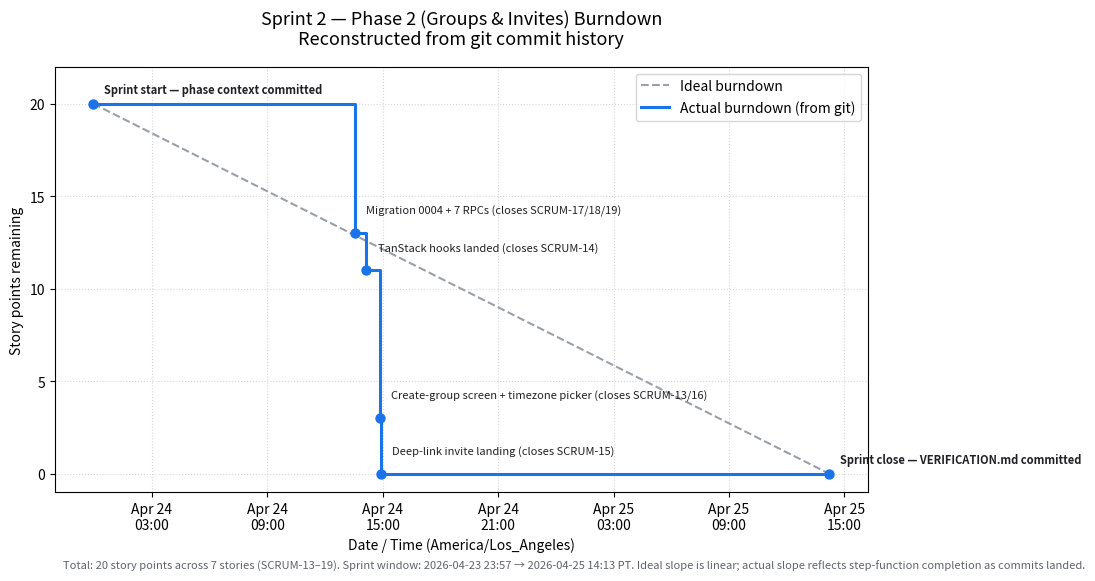

Generate this figure with matplotlib: (Note: this script raises an exception after producing the figure.)
"""
Sprint 2 (Phase 2 — Groups & Invites) burndown chart.

Reconstructed from git commit history rather than from Jira's native
burndown, because the stories were not pointed at sprint-execution time.
Points were assigned retroactively during the 2026-04-28 audit, and
Jira's chart cannot back-date the trend line for a closed sprint.

Each "actual" data point comes from the timestamp of the commit that
closed a SCRUM-NN story, with the corresponding points subtracted from
the remaining-work series. The ideal line is a linear interpolation
from sprint-start to sprint-close.

Run:  python3 sprint-2-burndown.py
Output: sprint-2-burndown.png alongside this script.
"""

from __future__ import annotations

import csv
from datetime import datetime, timezone, timedelta
from pathlib import Path

import matplotlib.dates as mdates
import matplotlib.pyplot as plt

PT = timezone(timedelta(hours=-7))  # America/Los_Angeles during DST


# ── Data ──────────────────────────────────────────────────────────────────
# Sprint window — actual delivery window, not the original (incorrect) Jira
# sprint dates of 2026-04-09 → 2026-04-14. Phase 2 was implemented late
# (after Phase 1 stabilised) on 2026-04-23 → 2026-04-25.
SPRINT_START = datetime(2026, 4, 23, 23, 57, tzinfo=PT)
SPRINT_END = datetime(2026, 4, 25, 14, 13, tzinfo=PT)

TOTAL_POINTS = 20  # SCRUM-13(5) + 14(2) + 15(3) + 16(3) + 17(2) + 18(3) + 19(2)

# Each event: (timestamp, points completed in this commit, label)
EVENTS = [
    (SPRINT_START, 0, "Sprint start — phase context committed"),
    (
        datetime(2026, 4, 24, 13, 32, tzinfo=PT),
        7,  # SCRUM-17 (2) + SCRUM-18 (3) + SCRUM-19 (2)
        "Migration 0004 + 7 RPCs (closes SCRUM-17/18/19)",
    ),
    (
        datetime(2026, 4, 24, 14, 9, tzinfo=PT),
        2,  # SCRUM-14
        "TanStack hooks landed (closes SCRUM-14)",
    ),
    (
        datetime(2026, 4, 24, 14, 52, tzinfo=PT),
        8,  # SCRUM-13 (5) + SCRUM-16 (3)
        "Create-group screen + timezone picker (closes SCRUM-13/16)",
    ),
    (
        datetime(2026, 4, 24, 14, 54, tzinfo=PT),
        3,  # SCRUM-15
        "Deep-link invite landing (closes SCRUM-15)",
    ),
    (
        datetime(2026, 4, 25, 14, 13, tzinfo=PT),
        0,
        "Sprint close — VERIFICATION.md committed",
    ),
]


# ── Build the actual-burndown series ──────────────────────────────────────
times: list[datetime] = []
remaining: list[int] = []
running = TOTAL_POINTS
for ts, completed, _ in EVENTS:
    running -= completed
    times.append(ts)
    remaining.append(running)


# ── Plot ──────────────────────────────────────────────────────────────────
fig, ax = plt.subplots(figsize=(11, 6))

# Ideal line: linear from total → 0 across the sprint window.
ax.plot(
    [SPRINT_START, SPRINT_END],
    [TOTAL_POINTS, 0],
    linestyle="--",
    color="#9aa0a6",
    linewidth=1.5,
    label="Ideal burndown",
)

# Actual line: step-after each commit completes work.
ax.step(
    times,
    remaining,
    where="post",
    color="#1a73e8",
    linewidth=2.2,
    label="Actual burndown (from git)",
)
ax.scatter(times, remaining, color="#1a73e8", zorder=5, s=42)

# Annotate each commit event.
for (ts, _, label), r in zip(EVENTS, remaining):
    if "Sprint start" in label or "Sprint close" in label:
        offset = (8, 8)
        weight = "bold"
    else:
        offset = (8, 14)
        weight = "normal"
    ax.annotate(
        label,
        xy=(ts, r),
        xytext=offset,
        textcoords="offset points",
        fontsize=8,
        color="#202124",
        weight=weight,
    )

ax.set_title(
    "Sprint 2 — Phase 2 (Groups & Invites) Burndown\n"
    "Reconstructed from git commit history",
    fontsize=13,
    pad=16,
)
ax.set_xlabel("Date / Time (America/Los_Angeles)")
ax.set_ylabel("Story points remaining")
ax.set_ylim(-1, TOTAL_POINTS + 2)
ax.set_xlim(SPRINT_START - timedelta(hours=2), SPRINT_END + timedelta(hours=2))
ax.grid(True, linestyle=":", alpha=0.5)
ax.legend(loc="upper right")

# Format the x-axis: date + hour:minute on two lines for readability.
ax.xaxis.set_major_locator(mdates.HourLocator(interval=6))
ax.xaxis.set_major_formatter(
    mdates.DateFormatter("%b %-d\n%H:%M", tz=PT)
)
plt.setp(ax.xaxis.get_majorticklabels(), rotation=0, ha="center")

ax.text(
    0.01,
    -0.18,
    "Total: 20 story points across 7 stories (SCRUM-13–19). "
    "Sprint window: 2026-04-23 23:57 → 2026-04-25 14:13 PT. "
    "Ideal slope is linear; actual slope reflects step-function "
    "completion as commits landed.",
    transform=ax.transAxes,
    fontsize=8,
    color="#5f6368",
    wrap=True,
)

fig.tight_layout()

out_dir = Path(__file__).parent
png_path = out_dir / "sprint-2-burndown.png"
csv_path = out_dir / "sprint-2-burndown.csv"

fig.savefig(png_path, dpi=160, bbox_inches="tight")
print(f"wrote {png_path}")

with csv_path.open("w", newline="") as fh:
    writer = csv.writer(fh)
    writer.writerow(["timestamp_pt", "points_remaining", "event"])
    for (ts, _, label), r in zip(EVENTS, remaining):
        writer.writerow([ts.isoformat(), r, label])
print(f"wrote {csv_path}")
